Labelled photos from "photos", an image-classification folder in comau-na/edo-ROS2. The possible labels are: blue bucket, green bucket, red bucket, blue cube, green cube, red cube.

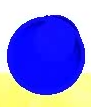
Label: blue bucket

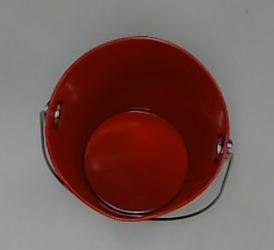
Label: red bucket

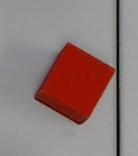
Label: red cube

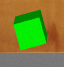
Label: green cube

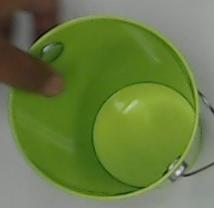
Label: green bucket

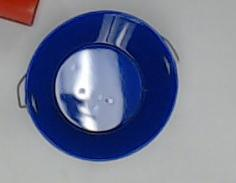
Label: blue bucket
